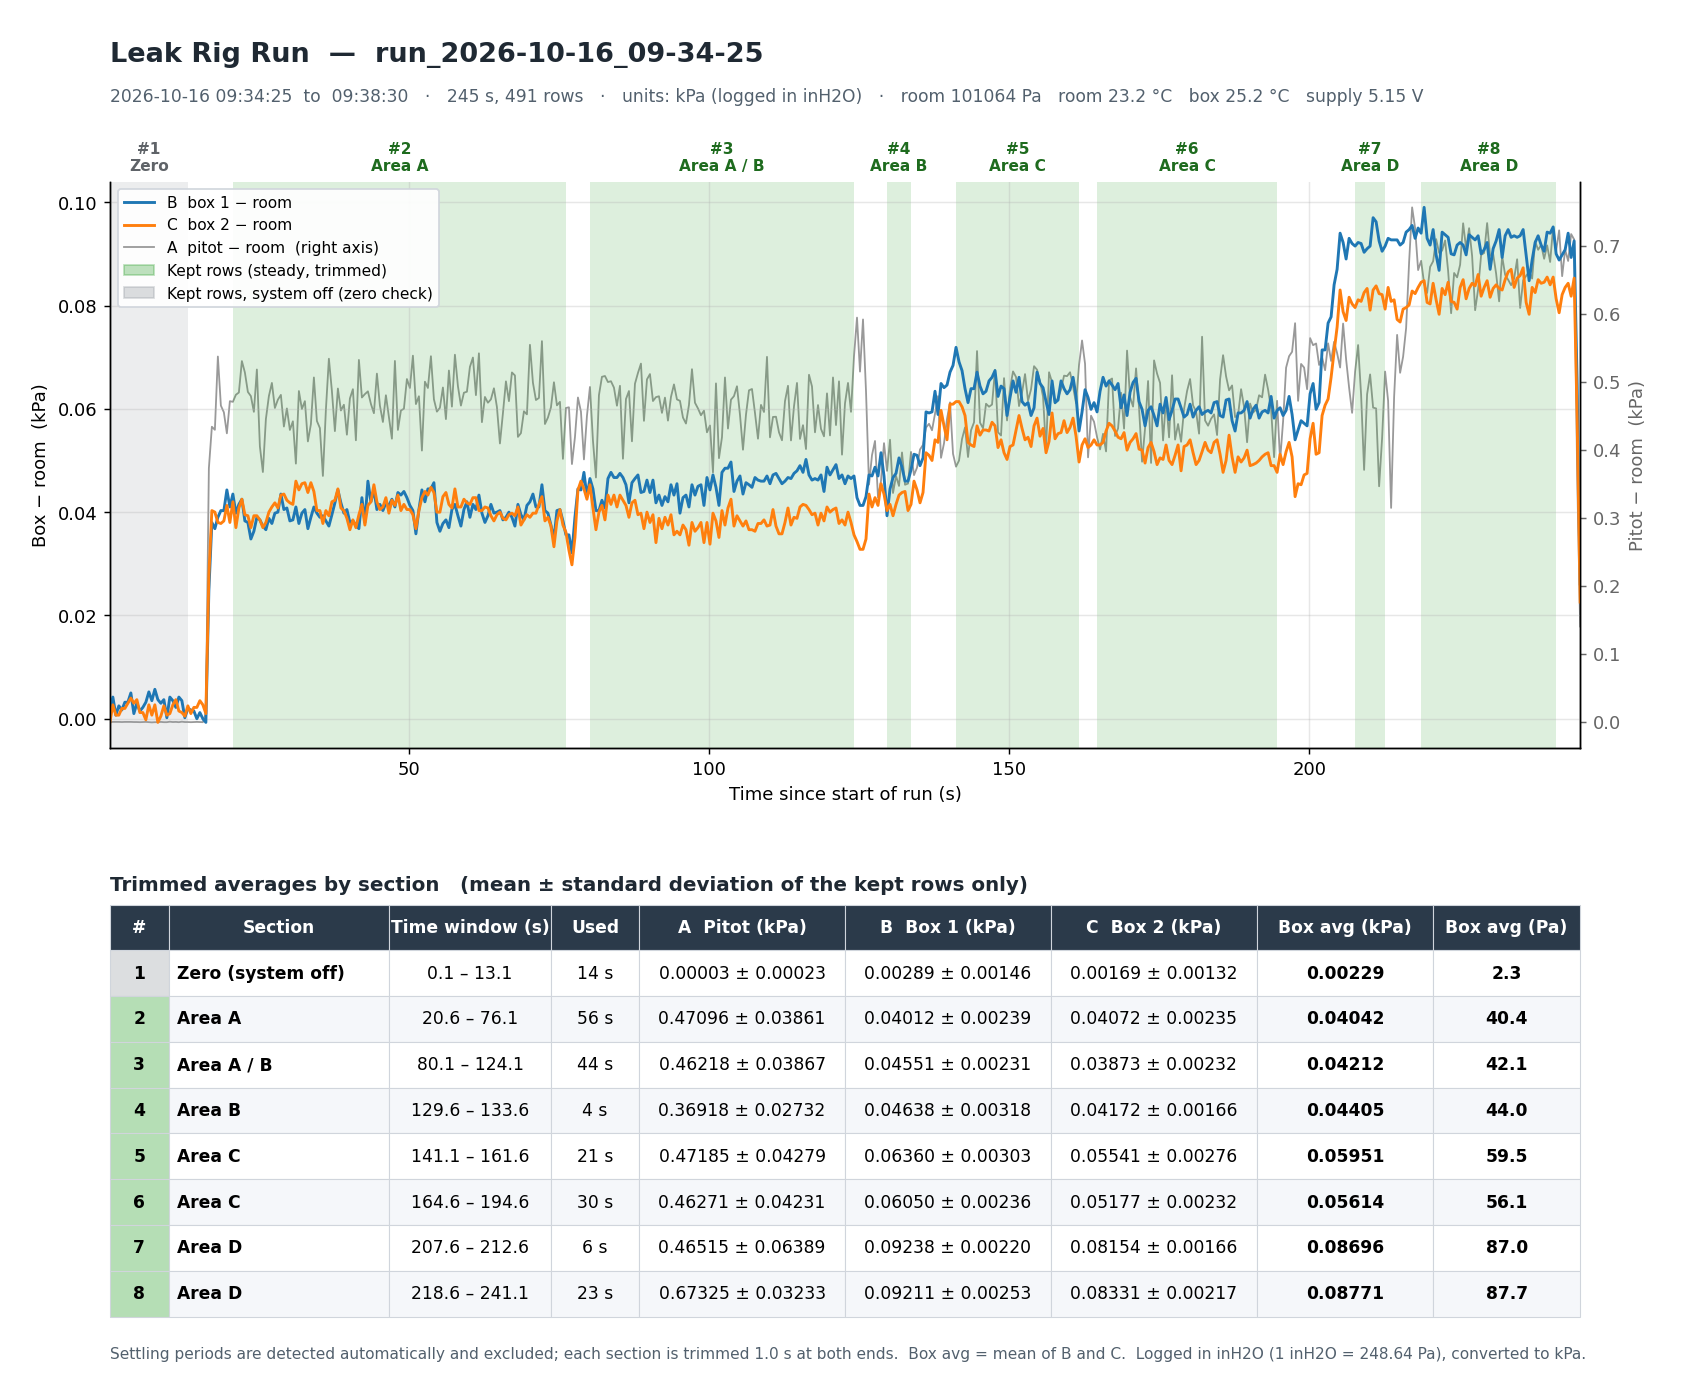

Source data for this figure (header and first rows):
plateau, state, area_labels, time_start, time_end, t_start_s, t_end_s, seconds_used, rows, A_mean_kPa, A_sd_kPa, B_mean_kPa, B_sd_kPa, C_mean_kPa, C_sd_kPa, box_mean_kPa, B_minus_C_kPa, box_mean_Pa, A_avg_5s_kPa, P_room_Pa, T_room_C, T_box_C, Vs_V
1, OFF, , 2026-10-16 09:34:25.727, 2026-10-16 09:34:38.726, 0.100, 13.1, 13.5, 27, 0.00003, 0.00023, 0.00289, 0.00146, 0.00169, 0.00132, 0.00229, 0.00120, 2.29, 0.00003, 101072, 23.17, 22.94, 5.153
2, ON, A, 2026-10-16 09:34:46.225, 2026-10-16 09:35:41.724, 20.6, 76.1, 56.0, 112, 0.471, 0.03861, 0.04012, 0.00239, 0.04072, 0.00235, 0.04042, -0.00060, 40.42, 0.4706, 101063, 23.18, 23.97, 5.153
3, ON, A B, 2026-10-16 09:35:45.723, 2026-10-16 09:36:29.722, 80.1, 124.1, 44.5, 89, 0.4622, 0.03867, 0.04551, 0.00231, 0.03873, 0.00232, 0.04212, 0.00678, 42.12, 0.4599, 101062, 23.18, 25.24, 5.153
4, ON, B, 2026-10-16 09:36:35.222, 2026-10-16 09:36:39.222, 129.6, 133.6, 4.5, 9, 0.3692, 0.02732, 0.04638, 0.00318, 0.04172, 0.00166, 0.04405, 0.00466, 44.05, 0.383, 101064, 23.19, 25.63, 5.153
5, ON, C, 2026-10-16 09:36:46.722, 2026-10-16 09:37:07.221, 141.1, 161.6, 21.0, 42, 0.4718, 0.04279, 0.06360, 0.00303, 0.05541, 0.00276, 0.05951, 0.00819, 59.51, 0.4645, 101066, 23.2, 25.8, 5.153
6, ON, C, 2026-10-16 09:37:10.221, 2026-10-16 09:37:40.220, 164.6, 194.6, 30.5, 61, 0.4627, 0.04231, 0.06050, 0.00236, 0.05177, 0.00232, 0.05614, 0.00874, 56.14, 0.4635, 101067, 23.22, 26.07, 5.153
7, ON, D, 2026-10-16 09:37:53.219, 2026-10-16 09:37:58.219, 207.6, 212.6, 5.5, 11, 0.4652, 0.06389, 0.09238, 0.00220, 0.08154, 0.00166, 0.08696, 0.01085, 86.96, 0.4938, 101062, 23.25, 26.32, 5.152
8, ON, D, 2026-10-16 09:38:04.220, 2026-10-16 09:38:26.718, 218.6, 241.1, 23.0, 46, 0.6733, 0.03233, 0.09211, 0.00253, 0.08331, 0.00217, 0.08771, 0.00879, 87.71, 0.6689, 101060, 23.26, 26.4, 5.153
